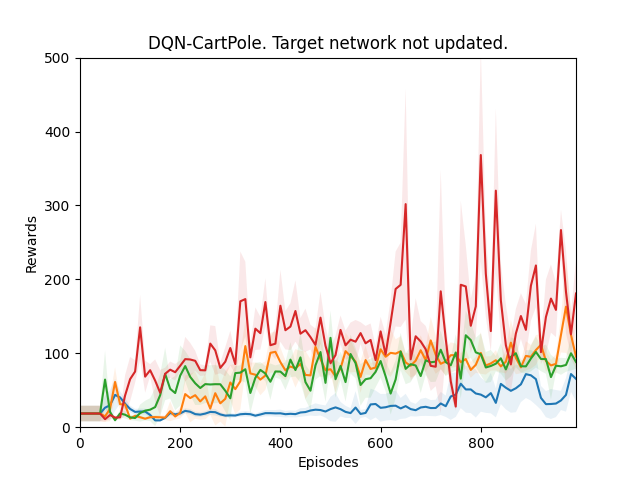

The file beside this chart, header and first rows:
Episode, mean_score, std_dev
0, 18.5, 10.52
10, 18.5, 10.52
20, 18.5, 10.52
30, 18.5, 10.52
40, 18.5, 10.52
50, 10.9, 3.419
60, 16.5, 5.123
70, 13.0, 2.324
80, 13.3, 3.551
90, 42.9, 27.49
100, 65.0, 30.05
110, 75.3, 15.18
120, 135.1, 43.91
130, 68.4, 21.67
140, 77.1, 8.276
150, 63.0, 28.75
160, 46.6, 30.95
170, 72.3, 8.075
180, 77.8, 11.07
190, 74.4, 11.15
200, 83.1, 7.355
210, 92.1, 30.14
220, 91.6, 22.46
230, 89.8, 13.59
240, 77.2, 7.833
250, 76.9, 6.906
260, 113.1, 24.67
270, 103.9, 32.91
280, 80.2, 7.277
290, 88.6, 19.75
300, 107.1, 23.46
310, 85.4, 13.31
320, 170.3, 67.44
330, 173.3, 50.57
340, 94.5, 18
350, 133.3, 28.8
360, 127.2, 22.16
370, 169.3, 32.2
380, 110.9, 11.32
390, 113.0, 20.91
400, 164.3, 48.72
410, 131.2, 26.02
420, 136.1, 31.67
430, 157.2, 41.55
440, 126.5, 21.09
450, 131.2, 29.27
460, 121.9, 16.69
470, 111.3, 22.23
480, 148.2, 35.07
490, 110.2, 25.88
500, 86.5, 21.23
510, 97.5, 26.3
520, 131.6, 19.61
530, 110.8, 19.93
540, 118.4, 23.2
550, 115.7, 29.37
560, 127.3, 14.79
570, 113.5, 23.5
580, 118.0, 22.36
590, 90.7, 19.67
... 40 more rows
